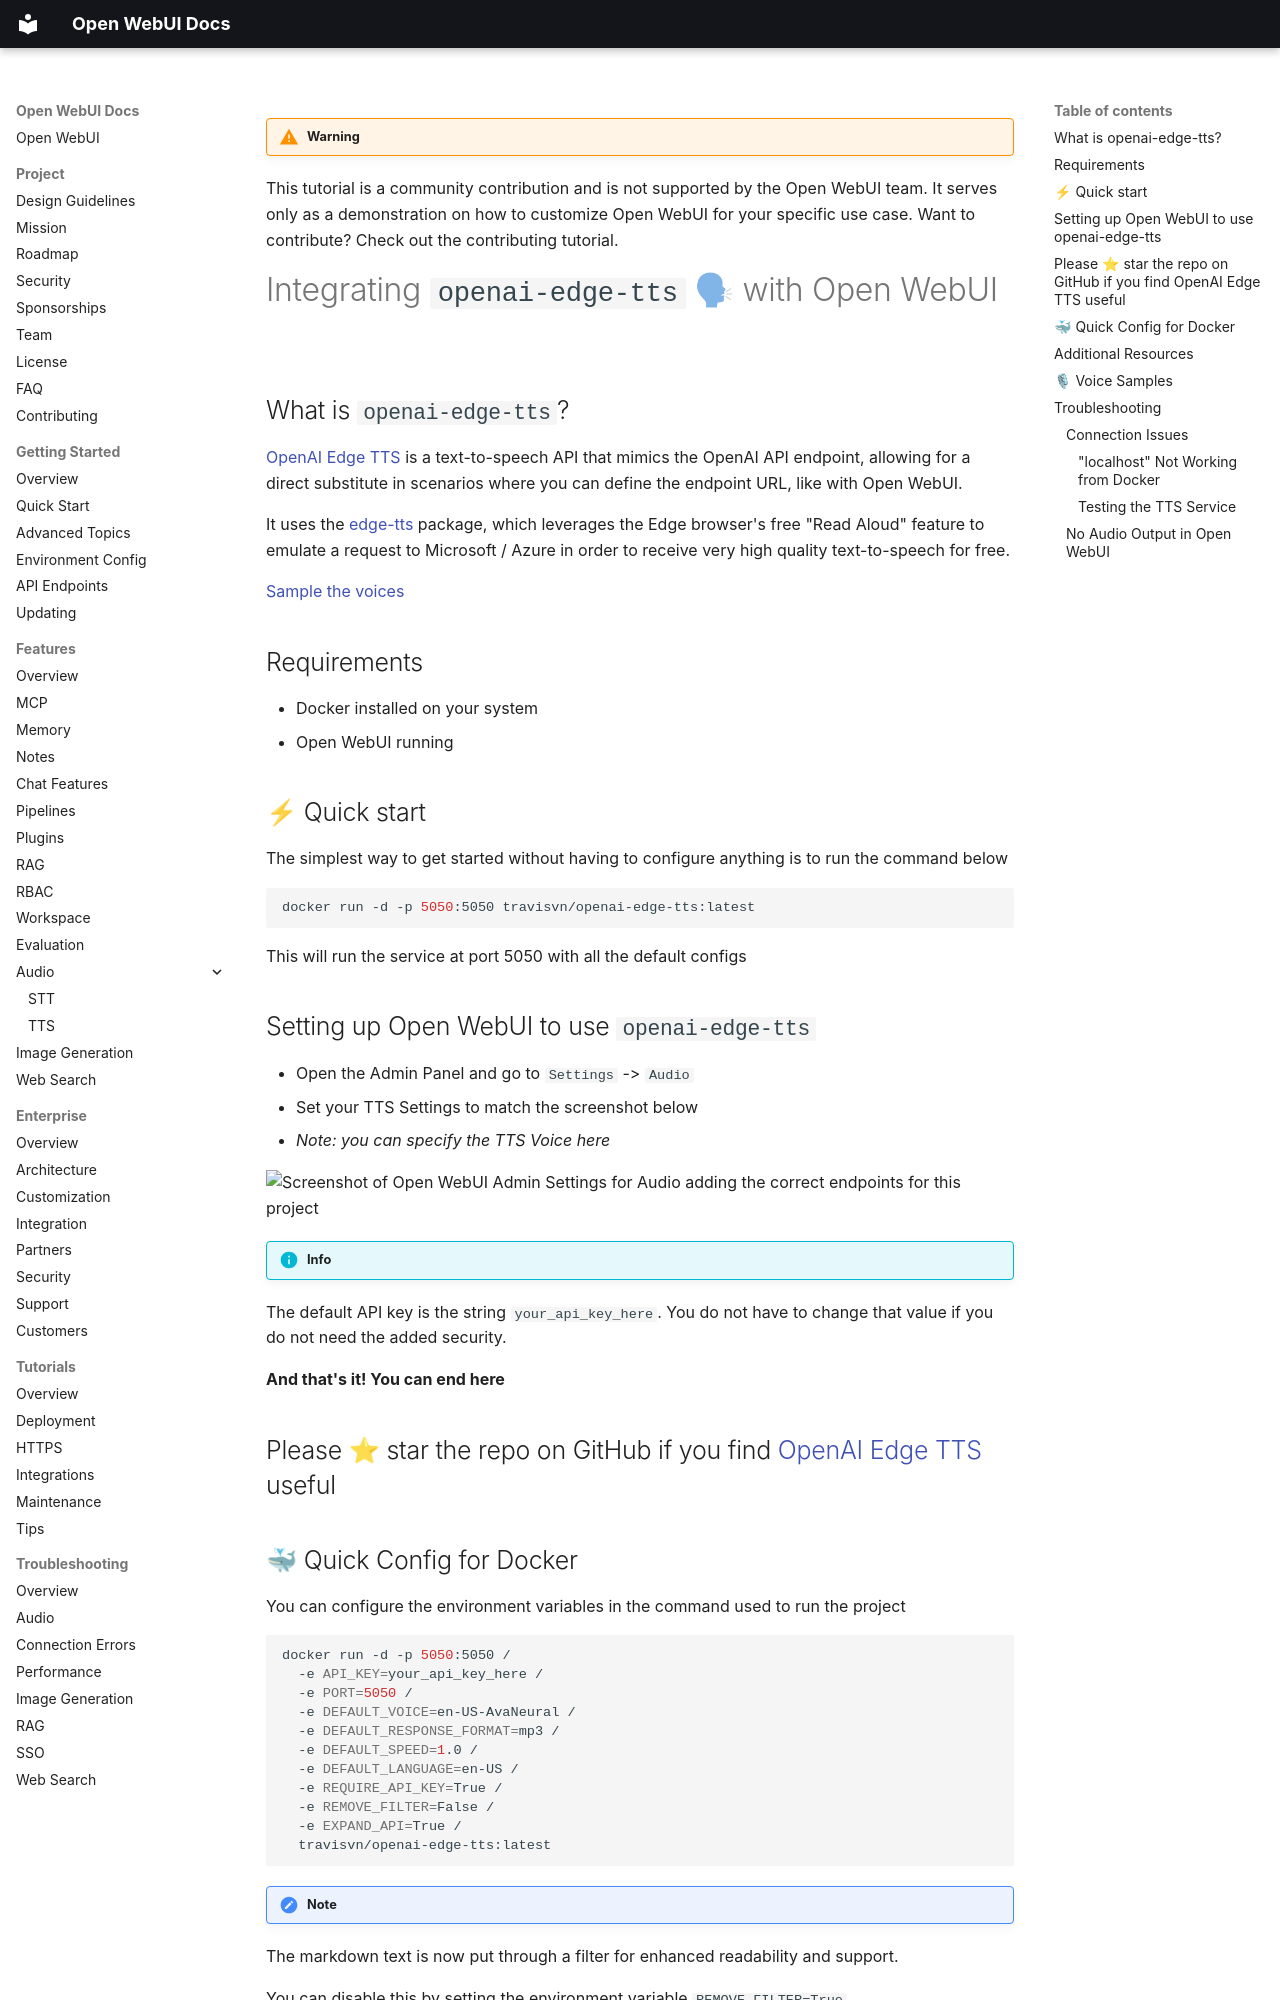

repository: AlexeyGrishin01/openwebui-docs · page: features/audio/text-to-speech/openai-edge-tts-integration/index.html · generator: mkdocs

!!! warning

This tutorial is a community contribution and is not supported by the Open WebUI team. It serves only as a demonstration on how to customize Open WebUI for your specific use case. Want to contribute? Check out the contributing tutorial.

# Integrating `openai-edge-tts` 🗣 with Open WebUI

## What is `openai-edge-tts`?

[OpenAI Edge TTS](https://github.com/travisvn/openai-edge-tts) is a text-to-speech API that mimics the OpenAI API endpoint, allowing for a direct substitute in scenarios where you can define the endpoint URL, like with Open WebUI.

It uses the [edge-tts](https://github.com/rany2/edge-tts) package, which leverages the Edge browser's free "Read Aloud" feature to emulate a request to Microsoft / Azure in order to receive very high quality text-to-speech for free.

[Sample the voices](https://tts.travisvn.com)

<!-- markdownlint-disable-next-line MD033 -->

## Requirements

- Docker installed on your system
- Open WebUI running

## ⚡ Quick start

The simplest way to get started without having to configure anything is to run the command below

```bash
docker run -d -p 5050:5050 travisvn/openai-edge-tts:latest
```

This will run the service at port 5050 with all the default configs

## Setting up Open WebUI to use `openai-edge-tts`

- Open the Admin Panel and go to `Settings` -> `Audio`
- Set your TTS Settings to match the screenshot below
- *Note: you can specify the TTS Voice here*

![Screenshot of Open WebUI Admin Settings for Audio adding the correct endpoints for this project](https://utfs.io/f/MMMHiQ1TQaBobmOhsMkrO6Tl2kxX39dbuFiQ8cAoNzysIt7f)

!!! info

The default API key is the string `your_api_key_here`. You do not have to change that value if you do not need the added security.

**And that's it! You can end here**

## Please ⭐ star the repo on GitHub if you find [OpenAI Edge TTS](https://github.com/travisvn/openai-edge-tts) useful

<!-- markdownlint-disable-next-line MD033 -->

<!-- markdownlint-disable-next-line MD033 -->
